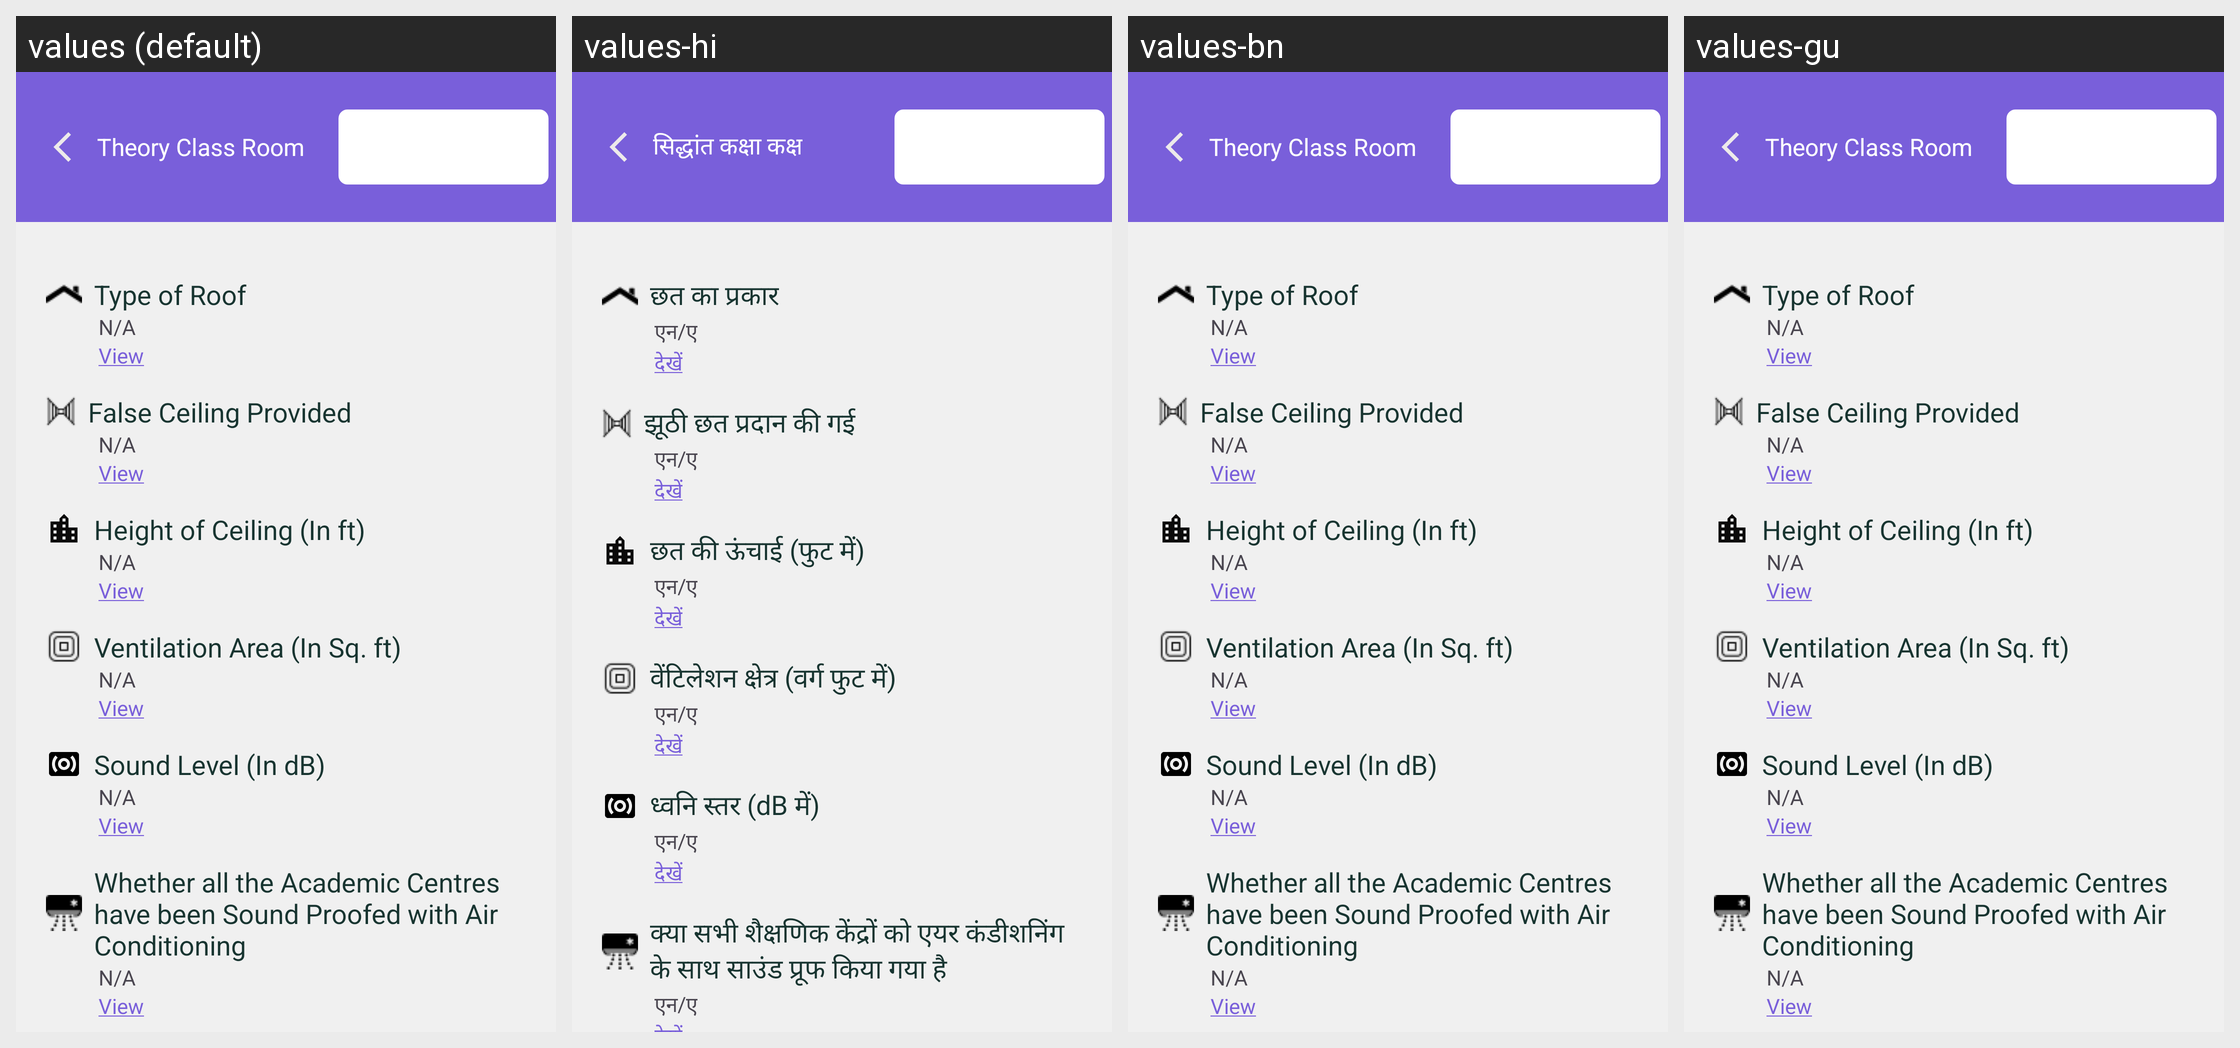

Here is an Android app screen in its default locale and in the app's own translations. Write out the translated-string differences for the strings that appear on this screen.
Android screen res/layout/theory_class_room.xml rendered under 4 locales, left to right: values (default), values-hi, values-bn, values-gu. Device: Nexus 5 (rendered at 1080×1920; each locale shown at half size, 540×960, under a caption strip naming it); theme Theme.Ddugky.
Other locales in the repository, not shown: values-as, values-kn, values-ml, values-mr, values-or, values-pa, values-ta.
Strings drawn on this screen, with the default value and each locale's value (text and hints the layout hard-codes, and strings that could not be matched under every locale, appear in the picture but are not listed):

theory_class_room
  values: Theory Class Room
  values-hi: सिद्धांत कक्षा कक्ष
  values-bn: Theory Class Room
  values-gu: Theory Class Room

type_of_roof
  values: Type of Roof
  values-hi: छत का प्रकार
  values-bn: Type of Roof
  values-gu: Type of Roof

n_a
  values: N/A
  values-hi: एन/ए
  values-bn: N/A
  values-gu: N/A

view
  values: View
  values-hi: देखें
  values-bn: View
  values-gu: View

false_ceiling_provided
  values: False Ceiling Provided
  values-hi: झूठी छत प्रदान की गई
  values-bn: False Ceiling Provided
  values-gu: False Ceiling Provided

height_of_ceiling_in_ft
  values: Height of Ceiling (In ft)
  values-hi: छत की ऊंचाई (फुट में)
  values-bn: Height of Ceiling (In ft)
  values-gu: Height of Ceiling (In ft)

ventilation_area_in_sq_ft
  values: Ventilation Area (In Sq. ft)
  values-hi: वेंटिलेशन क्षेत्र (वर्ग फुट में)
  values-bn: Ventilation Area (In Sq. ft)
  values-gu: Ventilation Area (In Sq. ft)

sound_level_in_db
  values: Sound Level (In dB)
  values-hi: ध्वनि स्तर (dB में)
  values-bn: Sound Level (In dB)
  values-gu: Sound Level (In dB)

whether_all_the_academic_centres_have_been_sound_proofed_with_air_conditioning
  values: Whether all the Academic Centres have been Sound Proofed with Air Conditioning
  values-hi: क्या सभी शैक्षणिक केंद्रों को एयर कंडीशनिंग के साथ साउंड प्रूफ किया गया है
  values-bn: Whether all the Academic Centres have been Sound Proofed with Air Conditioning
  values-gu: Whether all the Academic Centres have been Sound Proofed with Air Conditioning
